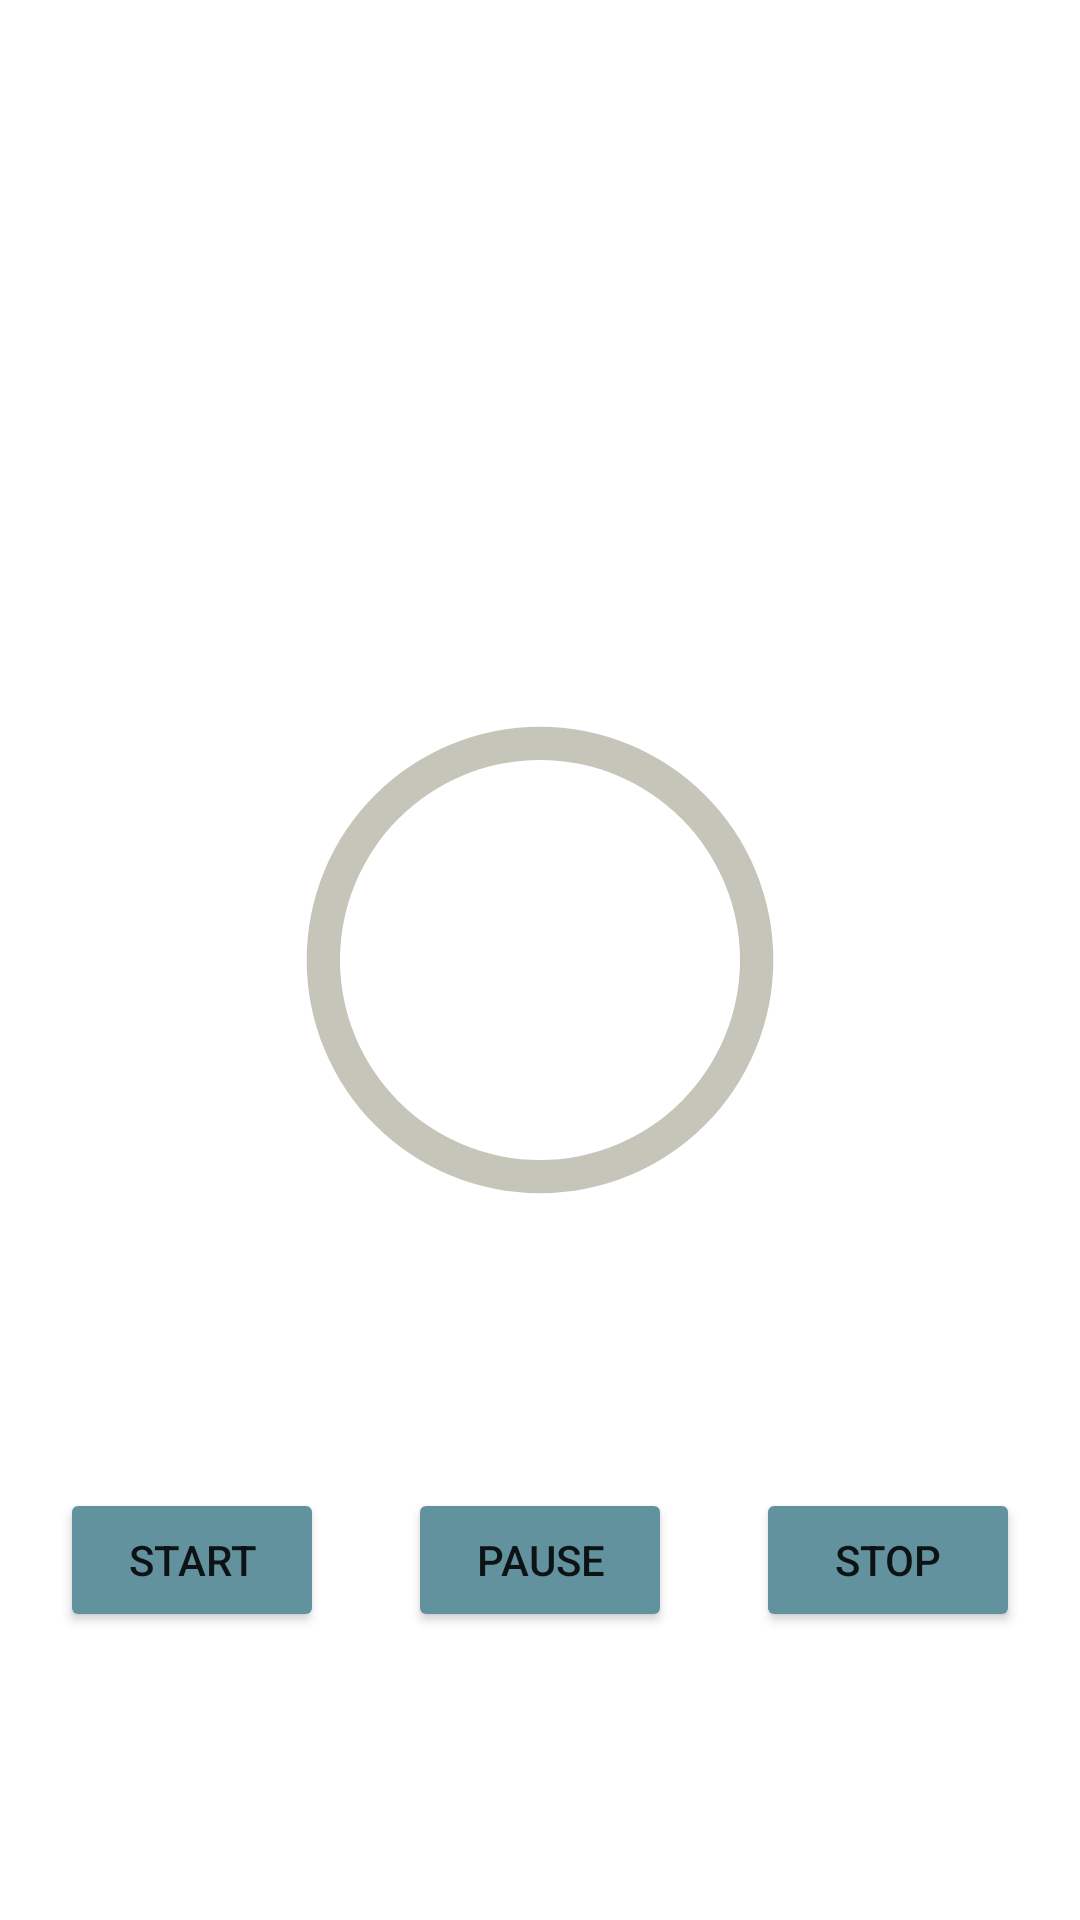

Produce the Android XML layout that renders to this screen, including the resource entries it uses.
<!-- AndroidManifest.xml: application theme Theme.MyFocusApp -->
<!-- res/layout/fragment_home.xml -->
<?xml version="1.0" encoding="utf-8"?>
<androidx.constraintlayout.widget.ConstraintLayout xmlns:android="http://schemas.android.com/apk/res/android"
    xmlns:app="http://schemas.android.com/apk/res-auto"
    xmlns:tools="http://schemas.android.com/tools"
    android:id="@+id/homeFragment"
    android:layout_width="match_parent"
    android:layout_height="match_parent"
    android:padding="20dp"
    tools:context=".app.HomeFragment">

    <ProgressBar
        android:id="@+id/progressBar"
        style="@style/Widget.AppCompat.ProgressBar"
        android:layout_width="200dp"
        android:layout_height="200dp"
        android:indeterminateOnly="false"
        android:indeterminateTint="#C6C5B9"
        android:progressDrawable="@drawable/circular_shape"
        app:layout_constraintBottom_toBottomOf="parent"
        app:layout_constraintEnd_toEndOf="parent"
        app:layout_constraintStart_toStartOf="parent"
        app:layout_constraintTop_toTopOf="parent" />

    <TextView
        android:id="@+id/progress_tv"
        android:layout_width="wrap_content"
        android:layout_height="wrap_content"
        android:textAppearance="@style/TextAppearance.AppCompat.Large"
        android:textColor="@android:color/white"
        app:layout_constraintBottom_toBottomOf="@id/progressBar"
        app:layout_constraintEnd_toEndOf="@id/progressBar"
        app:layout_constraintStart_toStartOf="@id/progressBar"
        app:layout_constraintTop_toTopOf="@id/progressBar" />

    <Button
        android:id="@+id/btnStart"
        android:backgroundTint="#62929E"
        android:layout_width="wrap_content"
        android:layout_height="wrap_content"
        android:text="@string/start"
        app:layout_constraintBottom_toBottomOf="parent"
        app:layout_constraintStart_toStartOf="parent"
        app:layout_constraintTop_toBottomOf="@+id/progressBar" />

    <Button
        android:id="@+id/btnPause"
        android:backgroundTint="#62929E"
        android:layout_width="wrap_content"
        android:layout_height="wrap_content"
        android:text="@string/pause"
        app:layout_constraintBottom_toBottomOf="parent"
        app:layout_constraintEnd_toEndOf="parent"
        app:layout_constraintStart_toStartOf="parent"
        app:layout_constraintTop_toBottomOf="@+id/progressBar" />

    <Button
        android:id="@+id/btnStop"
        android:backgroundTint="#62929E"
        android:layout_width="wrap_content"
        android:layout_height="wrap_content"
        android:text="@string/stop"
        app:layout_constraintBottom_toBottomOf="parent"
        app:layout_constraintEnd_toEndOf="parent"
        app:layout_constraintTop_toBottomOf="@+id/progressBar" />

</androidx.constraintlayout.widget.ConstraintLayout>
<!-- resources referenced by this layout -->
<resources>
  <!-- drawable circular_shape (drawable) -->
  <?xml version="1.0" encoding="utf-8"?>
  <layer-list xmlns:android="http://schemas.android.com/apk/res/android">
      <item>
  <shape
      android:shape="ring"
      android:thicknessRatio="18"
      android:useLevel="false">
      <solid android:color="#C6C5B9" />
  </shape>
      </item>
      <item>
          <rotate
              android:fromDegrees="270"
              android:toDegrees="270">
          <shape
              android:shape="ring"
              android:thicknessRatio="22"
              android:useLevel="true">
              <solid android:color="#62929E"/>
          </shape>
          </rotate>
      </item>
  
  </layer-list>
  <string name="pause">Pause</string>
  <string name="start">Start</string>
  <string name="stop">Stop</string>
  <style name="Theme.MyFocusApp" parent="Theme.MaterialComponents.DayNight.DarkActionBar">
          
          <item name="colorPrimary">@color/purple_500</item>
          <item name="colorPrimaryVariant">@color/purple_700</item>
          <item name="colorOnPrimary">@color/white</item>
          
          <item name="colorSecondary">@color/teal_200</item>
          <item name="colorSecondaryVariant">@color/teal_700</item>
          <item name="colorOnSecondary">@color/black</item>
          
          <item name="android:statusBarColor" tools:targetApi="l">?attr/colorPrimaryVariant</item>
          
      </style>
  <!-- not gathered from this repository: default colours our renderer supplied (Android Studio template values) -->
  <color name="purple_500">#FF6200EE</color>
  <color name="purple_700">#FF3700B3</color>
  <color name="teal_200">#FF03DAC5</color>
  <color name="teal_700">#FF018786</color>
  <color name="black">#FF000000</color>
  <color name="white">#FFFFFFFF</color>
</resources>
